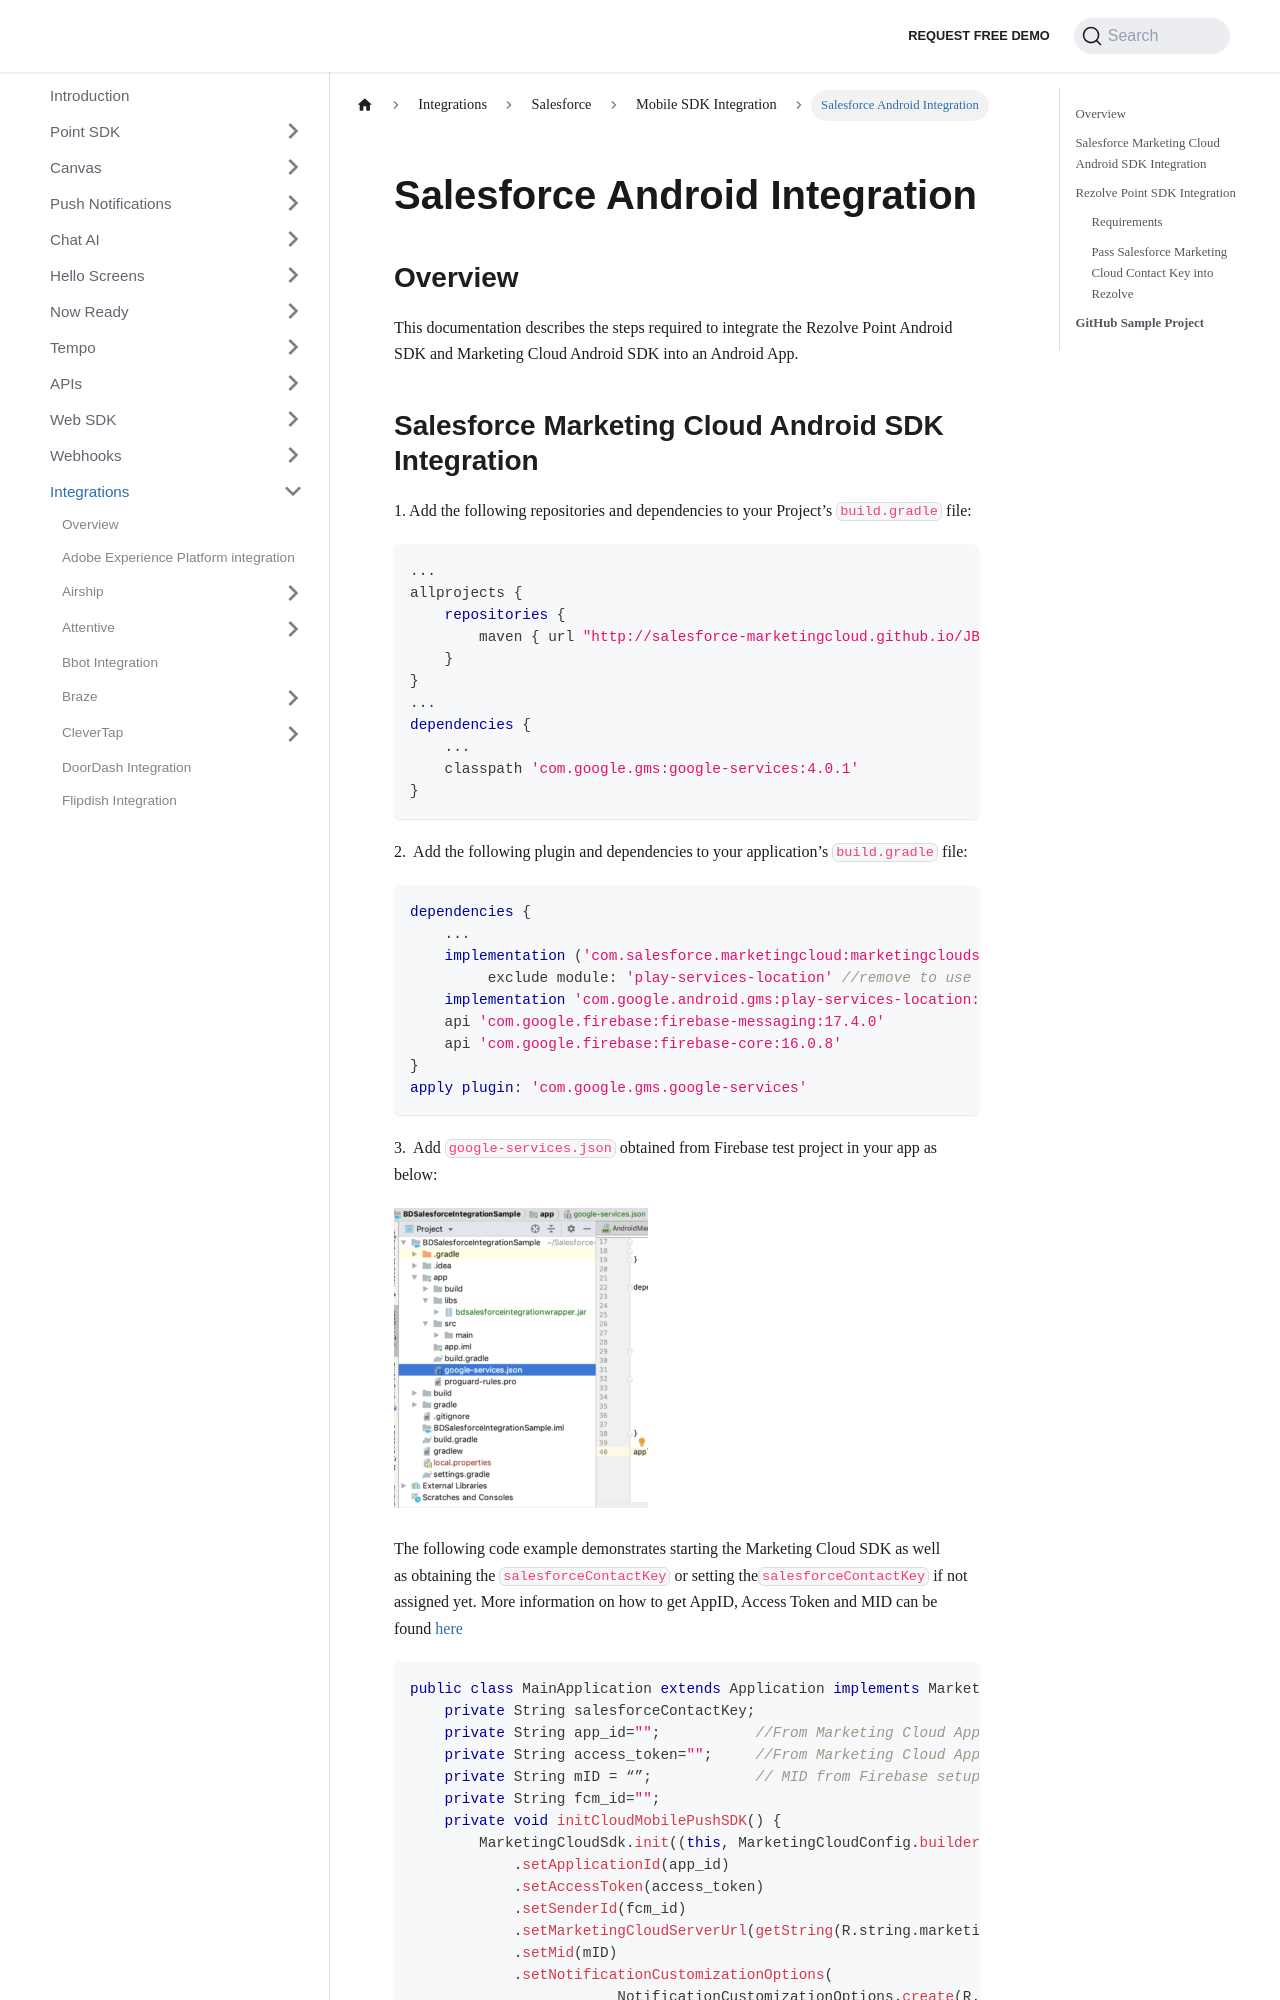

repository: Bluedot-Innovation/documentation · page: integrations/Salesforce/Mobile SDK Integration/Android.html · generator: docusaurus

Salesforce Android Integration
==============================

Overview
--------

This documentation describes the steps required to integrate the Rezolve Point Android SDK and Marketing Cloud Android SDK into an Android App.
